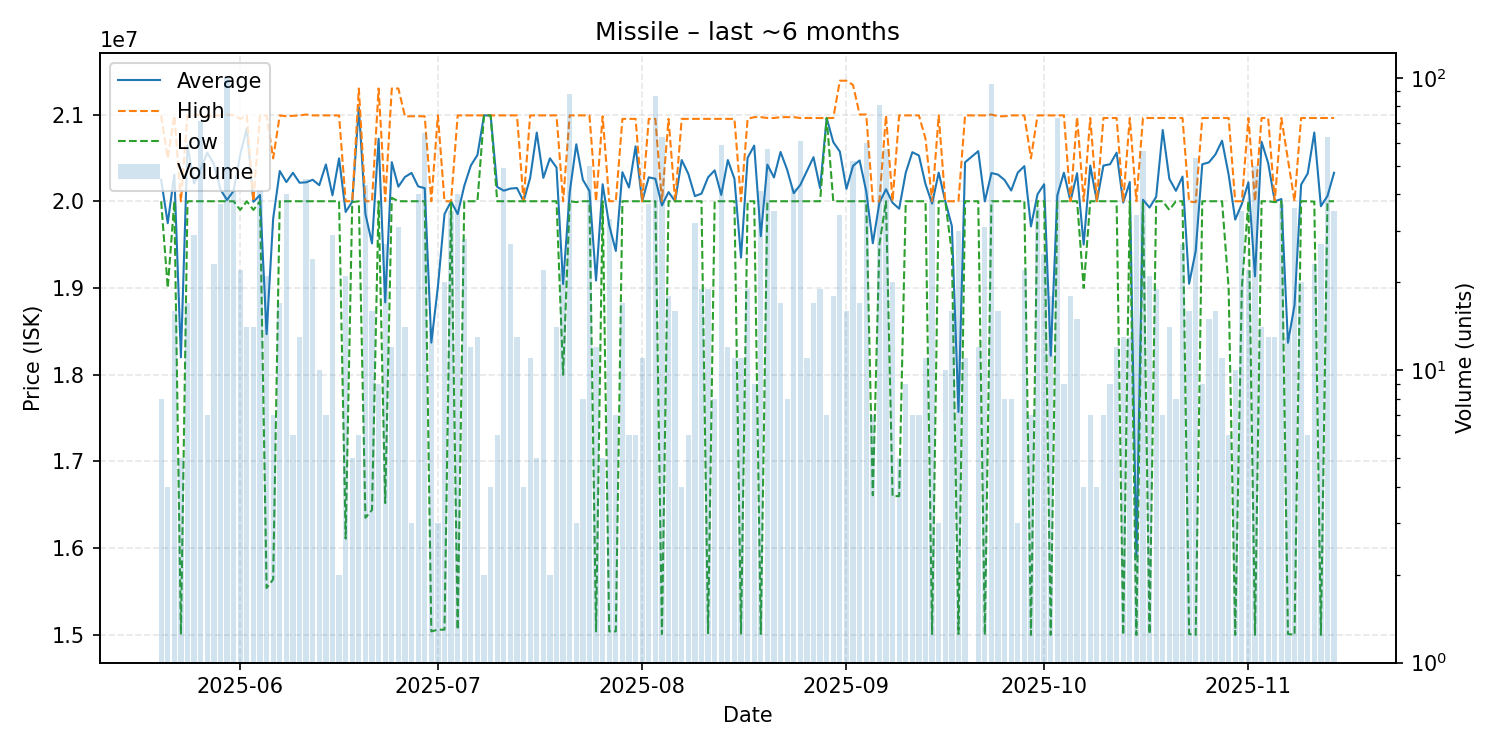

The file beside this chart, header and first rows:
date, average, highest, lowest, order_count, volume
2025-05-20, 20247500, 20990000, 20000000, 7, 8
2025-05-21, 19747500, 20495000, 19000000, 4, 4
2025-05-22, 20308125, 20990000, 20000000, 8, 16
2025-05-23, 18200000, 20000000, 15005000, 5, 5
2025-05-24, 20643529, 20990000, 20000000, 11, 17
2025-05-25, 20205172, 20990000, 20000000, 11, 29
2025-05-26, 20365634, 21000000, 20000000, 16, 71
2025-05-27, 20560000, 20980000, 20000000, 7, 7
2025-05-28, 20428696, 20990000, 20000000, 11, 23
2025-05-29, 20135946, 20990000, 20000000, 15, 37
2025-05-30, 20015000, 21000000, 20000000, 22, 100
2025-05-31, 20120732, 20990000, 20000000, 12, 41
2025-06-01, 20539091, 20950000, 19900000, 16, 22
2025-06-02, 20840000, 20990000, 20000000, 6, 14
2025-06-03, 19992857, 20000000, 19900000, 5, 14
2025-06-04, 20072439, 20990000, 20000000, 10, 41
2025-06-05, 18467143, 20990000, 15540000, 14, 21
2025-06-06, 19800000, 20495000, 15640000, 6, 7
2025-06-07, 20348824, 20990000, 20000000, 12, 17
2025-06-08, 20220750, 20980000, 20000000, 16, 40
2025-06-09, 20328333, 20985000, 20000000, 5, 6
2025-06-10, 20213846, 20990000, 20000000, 8, 13
2025-06-11, 20218222, 21000000, 20000000, 17, 45
2025-06-12, 20247500, 20990000, 20000000, 10, 24
2025-06-13, 20185000, 20990000, 20000000, 8, 10
2025-06-14, 20424286, 20990000, 20000000, 3, 7
2025-06-15, 20068276, 20990000, 20000000, 8, 29
2025-06-16, 20495000, 20990000, 20000000, 2, 2
2025-06-17, 19876667, 20000000, 16110000, 8, 21
2025-06-18, 19994000, 20000000, 19990000, 3, 5
2025-06-19, 21083333, 21300000, 20000000, 4, 6
2025-06-20, 19853488, 20000000, 16350000, 11, 43
2025-06-21, 19514375, 20000000, 16440000, 10, 16
2025-06-22, 20721111, 21300000, 20000000, 9, 9
2025-06-23, 18834444, 20000000, 16520000, 13, 27
2025-06-24, 20450000, 21300000, 20040000, 7, 12
2025-06-25, 20167742, 21300000, 20000000, 8, 31
2025-06-26, 20280000, 20980000, 20000000, 4, 14
2025-06-27, 20326667, 20980000, 20000000, 3, 3
2025-06-28, 20171500, 20980000, 20000000, 11, 40
2025-06-29, 20151077, 20980000, 20000000, 16, 65
2025-06-30, 18370000, 20000000, 15040000, 4, 14
2025-07-01, 19013333, 20990000, 15060000, 3, 3
2025-07-02, 19852000, 20000000, 15060000, 8, 20
2025-07-03, 19999143, 20000000, 19990000, 3, 35
2025-07-04, 19852000, 20990000, 15060000, 10, 40
2025-07-05, 20177143, 20990000, 20000000, 9, 28
2025-07-06, 20412500, 20990000, 20000000, 2, 12
2025-07-07, 20533077, 20990000, 20000000, 10, 13
2025-07-08, 20990000, 20990000, 20990000, 2, 2
2025-07-09, 20990000, 20990000, 20990000, 3, 4
2025-07-10, 20165000, 20990000, 20000000, 5, 6
2025-07-11, 20121633, 20990000, 20000000, 14, 49
2025-07-12, 20146296, 20990000, 20000000, 12, 27
2025-07-13, 20152308, 20990000, 20000000, 6, 13
2025-07-14, 20000000, 20000000, 20000000, 4, 4
2025-07-15, 20269091, 20990000, 20000000, 7, 11
2025-07-16, 20792000, 20990000, 20000000, 4, 5
2025-07-17, 20269545, 20990000, 20000000, 11, 22
2025-07-18, 20495000, 20990000, 20000000, 2, 2
... 118 more rows
